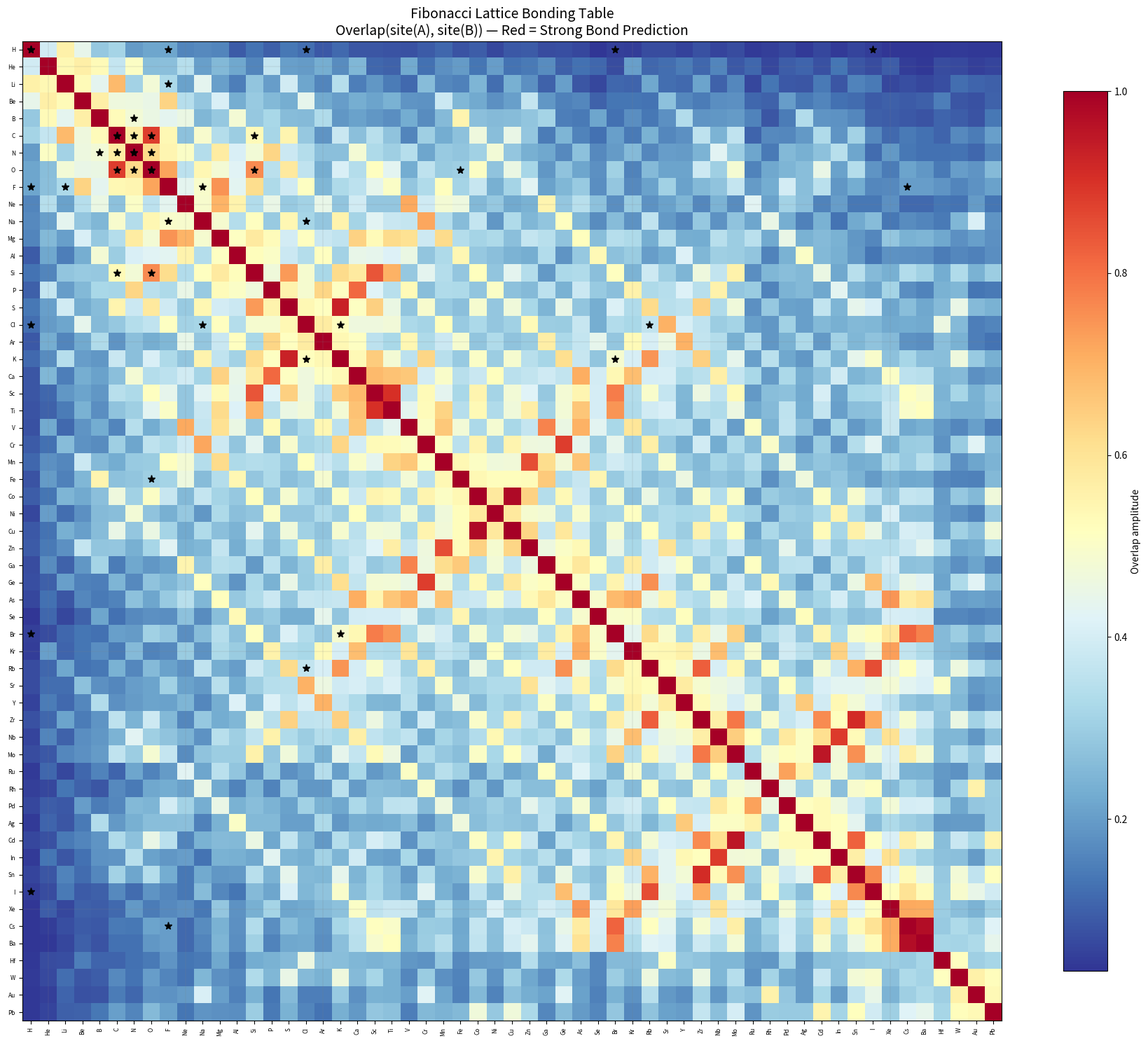

Source code (Python):
#!/usr/bin/env python3
"""
fibonacci_bonding.py — PATH C: Fibonacci Lattice Distance → Molecular Bonding
═══════════════════════════════════════════════════════════════════════════════
Two atoms bonding = two lattice sites interacting on the 233-site Fibonacci
chain. Bond properties depend on the DISTANCE between their positions —
the hopping integral of the AAH Hamiltonian evaluated between those sites.

The deepest prediction: not just bond length, but WHETHER two atoms bond,
HOW STRONGLY, and WHAT TYPE of bond they form — all from Fibonacci addresses.

One axiom: φ² = φ + 1.  Zero free parameters.

Thomas A. Husmann / iBuilt LTD — March 2026
═══════════════════════════════════════════════════════════════════════════════
"""

import math
import os
import json
import numpy as np

# ═══════════════════════════════════════════════════════════════════════════
# FRAMEWORK CONSTANTS
# ═══════════════════════════════════════════════════════════════════════════

PHI   = (1 + math.sqrt(5)) / 2
PHI2  = PHI ** 2
PHI3  = PHI ** 3
PHI4  = PHI ** 4
TAU   = 1 / PHI
SQRT_PHI = math.sqrt(PHI)

D = 233
ALPHA_AAH = TAU
V_AAH = 2.0
J_AAH = 1.0

BOS = 0.9920
W = (2 + PHI**(1/PHI**2)) / PHI**4
R_C = 1 - 1/PHI4
H_HINGE = PHI**(-1/PHI)

THETA_LEAK = 0.564;  THETA_RC = 0.854;  THETA_BASE = 1.000
R_LEAK = math.sqrt(1 + (THETA_LEAK * BOS)**2)
R_RC   = math.sqrt(1 + (THETA_RC   * BOS)**2)
R_BASE = math.sqrt(1 + (THETA_BASE * BOS)**2)

RY_EV = 13.6057
J_HOPPING_EV = 10.578
A0_PM = 52.917721

SIGMA3 = 0.0728;  SIGMA2 = 0.2350;  SHELL = 0.3972
SIGMA4 = 0.5594;  COS_A  = 0.8150;  G1 = 0.3243
BASELINE = SIGMA4 / SHELL

GOLDEN_ANGLE = 2 * math.pi / PHI2

FIBS = [1, 1, 2, 3, 5, 8, 13, 21, 34, 55, 89, 144, 233]


# ═══════════════════════════════════════════════════════════════════════════
# ELEMENT DATABASE
# (Z, period, n_p, n_d, block, r_cov_pm, r_vdw_pm, EN_pauling)
# ═══════════════════════════════════════════════════════════════════════════

ELEMENTS = {
    'H':  ( 1, 1, 0, 0, 's',  31, 120, 2.20),
    'He': ( 2, 1, 0, 0, 's',  28, 140, 0.00),
    'Li': ( 3, 2, 0, 0, 's', 128, 182, 0.98),
    'Be': ( 4, 2, 0, 0, 's',  96, 153, 1.57),
    'B':  ( 5, 2, 1, 0, 'p',  84, 192, 2.04),
    'C':  ( 6, 2, 2, 0, 'p',  76, 170, 2.55),
    'N':  ( 7, 2, 3, 0, 'p',  71, 155, 3.04),
    'O':  ( 8, 2, 4, 0, 'p',  66, 152, 3.44),
    'F':  ( 9, 2, 5, 0, 'p',  57, 147, 3.98),
    'Ne': (10, 2, 6, 0, 'ng', 58, 154, 0.00),
    'Na': (11, 3, 0, 0, 's', 166, 227, 0.93),
    'Mg': (12, 3, 0, 0, 's', 141, 173, 1.31),
    'Al': (13, 3, 1, 0, 'p', 121, 184, 1.61),
    'Si': (14, 3, 2, 0, 'p', 111, 210, 1.90),
    'P':  (15, 3, 3, 0, 'p', 107, 180, 2.19),
    'S':  (16, 3, 4, 0, 'p', 105, 180, 2.58),
    'Cl': (17, 3, 5, 0, 'p', 102, 175, 3.16),
    'Ar': (18, 3, 6, 0, 'ng',106, 188, 0.00),
    'K':  (19, 4, 0, 0, 's', 203, 275, 0.82),
    'Ca': (20, 4, 0, 0, 's', 176, 231, 1.00),
    'Sc': (21, 4, 0, 1, 'd', 170, 211, 1.36),
    'Ti': (22, 4, 0, 2, 'd', 160, 187, 1.54),
    'V':  (23, 4, 0, 3, 'd', 153, 179, 1.63),
    'Cr': (24, 4, 0, 5, 'd', 139, 189, 1.66),
    'Mn': (25, 4, 0, 5, 'd', 139, 197, 1.55),
    'Fe': (26, 4, 0, 6, 'd', 132, 194, 1.83),
    'Co': (27, 4, 0, 7, 'd', 126, 192, 1.88),
    'Ni': (28, 4, 0, 8, 'd', 124, 163, 1.91),
    'Cu': (29, 4, 0, 10,'d', 132, 140, 1.90),
    'Zn': (30, 4, 0, 10,'d', 122, 139, 1.65),
    'Ga': (31, 4, 1, 0, 'p', 122, 187, 1.81),
    'Ge': (32, 4, 2, 0, 'p', 120, 211, 2.01),
    'As': (33, 4, 3, 0, 'p', 119, 185, 2.18),
    'Se': (34, 4, 4, 0, 'p', 120, 190, 2.55),
    'Br': (35, 4, 5, 0, 'p', 120, 185, 2.96),
    'Kr': (36, 4, 6, 0, 'ng',116, 202, 0.00),
    'Rb': (37, 5, 0, 0, 's', 220, 303, 0.82),
    'Sr': (38, 5, 0, 0, 's', 195, 249, 0.95),
    'Y':  (39, 5, 0, 1, 'd', 190, 219, 1.22),
    'Zr': (40, 5, 0, 2, 'd', 175, 186, 1.33),
    'Nb': (41, 5, 0, 4, 'd', 164, 207, 1.60),
    'Mo': (42, 5, 0, 5, 'd', 154, 209, 2.16),
    'Ru': (44, 5, 0, 7, 'd', 146, 207, 2.20),
    'Rh': (45, 5, 0, 8, 'd', 142, 195, 2.28),
    'Pd': (46, 5, 0, 10,'d', 139, 163, 2.20),
    'Ag': (47, 5, 0, 10,'d', 145, 172, 1.93),
    'Cd': (48, 5, 0, 10,'d', 144, 158, 1.69),
    'In': (49, 5, 1, 0, 'p', 142, 193, 1.78),
    'Sn': (50, 5, 2, 0, 'p', 139, 217, 1.96),
    'I':  (53, 5, 5, 0, 'p', 139, 198, 2.66),
    'Xe': (54, 5, 6, 0, 'ng',140, 216, 0.00),
    'Cs': (55, 6, 0, 0, 's', 244, 343, 0.79),
    'Ba': (56, 6, 0, 0, 's', 215, 268, 0.89),
    'Hf': (72, 6, 0, 2, 'd', 175, 212, 1.30),
    'W':  (74, 6, 0, 4, 'd', 162, 193, 2.36),
    'Au': (79, 6, 0, 10,'d', 136, 166, 2.54),
    'Pb': (82, 6, 2, 0, 'p', 146, 202, 1.87),
}


def theta_mode(el):
    """Get θ-mode for an element from the Bigollφ formula."""
    Z, per, n_p, n_d, block = ELEMENTS[el][:5]
    if block == 'ng':
        return 1.0 + n_p * (G1 / BOS) * PHI**(-(per - 1))
    elif block == 'd':
        return 1.0 - (n_d / 10.0) * 0.290
    else:
        return BASELINE + n_p * G1 * PHI**(-(per - 1)) if n_p > 0 else 1.0


# ═══════════════════════════════════════════════════════════════════════════
# TASK 1: BUILD THE SITE MAP AND GREEN'S FUNCTION
# ═══════════════════════════════════════════════════════════════════════════

def build_aah_hamiltonian(n_sites=D, alpha=ALPHA_AAH, V=V_AAH):
    """Construct the n_sites × n_sites AAH Hamiltonian."""
    H = np.zeros((n_sites, n_sites))
    for n in range(n_sites):
        H[n, n] = V * math.cos(2 * math.pi * alpha * n)
    for n in range(n_sites - 1):
        H[n, n+1] = 1.0
        H[n+1, n] = 1.0
    return H


def classify_eigenvalues(eigs, n_sites=D):
    """Classify eigenvalues into Cantor sectors (σ₃ core, σ₂+σ₄ wall, σ₁+σ₅ dark).

    Uses actual gap structure: find the two largest gaps, which define
    the five-sector boundaries. States between the two main gaps = core (σ₃).
    States outside both main gaps = dark (σ₁+σ₅). States in between = wall (σ₂+σ₄).
    """
    diffs = np.diff(eigs)
    median_gap = np.median(diffs)

    # Find gaps (spacings significantly larger than median)
    gap_threshold = 8 * median_gap
    gap_indices = [(i, diffs[i]) for i in range(len(diffs)) if diffs[i] > gap_threshold]
    gap_indices.sort(key=lambda x: x[1], reverse=True)

    if len(gap_indices) < 2:
        # Fallback: split into thirds
        n3 = n_sites // 3
        core_mask = np.zeros(n_sites, dtype=bool)
        wall_mask = np.zeros(n_sites, dtype=bool)
        dark_mask = np.zeros(n_sites, dtype=bool)
        core_mask[n3:2*n3] = True
        wall_mask[:n3] = True
        dark_mask[2*n3:] = True
        return core_mask, wall_mask, dark_mask

    # Two main gaps define the five-sector partition
    g1_idx = min(gap_indices[0][0], gap_indices[1][0])
    g2_idx = max(gap_indices[0][0], gap_indices[1][0])

    # Core = between the two main gaps (σ₃)
    core_mask = np.zeros(n_sites, dtype=bool)
    core_mask[g1_idx + 1 : g2_idx + 1] = True

    # Now split the outer bands using secondary gaps
    # Find the largest gap in the lower band (0..g1_idx)
    # and the largest gap in the upper band (g2_idx+1..end)
    lower_diffs = diffs[:g1_idx] if g1_idx > 0 else np.array([0])
    upper_diffs = diffs[g2_idx+1:] if g2_idx + 1 < len(diffs) else np.array([0])

    if len(lower_diffs) > 1 and np.max(lower_diffs) > 3 * median_gap:
        lower_gap = np.argmax(lower_diffs)
    else:
        lower_gap = (g1_idx + 1) // 2 if g1_idx > 0 else 0

    if len(upper_diffs) > 1 and np.max(upper_diffs) > 3 * median_gap:
        upper_gap = g2_idx + 1 + np.argmax(upper_diffs)
    else:
        upper_gap = g2_idx + 1 + (n_sites - g2_idx - 1) // 2

    # Dark = outermost sectors (σ₁ + σ₅)
    dark_mask = np.zeros(n_sites, dtype=bool)
    dark_mask[:lower_gap + 1] = True
    dark_mask[upper_gap + 1:] = True

    # Wall = everything else (σ₂ + σ₄)
    wall_mask = ~core_mask & ~dark_mask

    return core_mask, wall_mask, dark_mask


def compute_overlaps(evecs, eigs, n_sites=D):
    """Compute pairwise overlap matrix between all sites.

    Overlap(n,m) = Σ_k |ψ_k(n)| × |ψ_k(m)|
    Also computes sector-resolved overlaps.
    """
    abs_evecs = np.abs(evecs)  # (n_sites, n_states)

    # Total overlap: |ψ|^T × |ψ| gives (n_sites × n_sites) overlap
    overlap_total = abs_evecs @ abs_evecs.T

    # Sector classification
    core_mask, wall_mask, dark_mask = classify_eigenvalues(eigs, n_sites)

    overlap_core = abs_evecs[:, core_mask] @ abs_evecs[:, core_mask].T
    overlap_wall = abs_evecs[:, wall_mask] @ abs_evecs[:, wall_mask].T
    overlap_dark = abs_evecs[:, dark_mask] @ abs_evecs[:, dark_mask].T

    return overlap_total, overlap_core, overlap_wall, overlap_dark


def element_site(Z, n_sites=D):
    """Map atomic number Z to site on the Fibonacci chain.

    Uses golden-angle mapping: site = floor(Z × φ) mod D
    """
    return int(math.floor(Z * PHI)) % n_sites


def element_site_zeckendorf(Z, n_sites=D):
    """Map Z using Zeckendorf remainder scheme."""
    # Find nearest Fibonacci number
    fib = 1
    fib_prev = 1
    for f in FIBS:
        if f >= Z:
            fib = f
            break
        fib_prev = f
    # Use remainder
    rem = abs(Z - fib_prev) if Z > fib_prev else Z
    return rem % n_sites


# ═══════════════════════════════════════════════════════════════════════════
# EXPERIMENTAL BOND DATA
# ═══════════════════════════════════════════════════════════════════════════

# Bond dissociation energies D₀ (eV) from Huber & Herzberg / CRC
BOND_ENERGIES = {
    # Homonuclear
    ('H', 'H'):   4.478,
    ('Li', 'Li'): 1.046,
    ('Na', 'Na'): 0.743,
    ('K', 'K'):   0.514,
    ('C', 'C'):   6.21,
    ('N', 'N'):   9.759,
    ('O', 'O'):   5.116,
    ('F', 'F'):   1.602,
    ('Cl', 'Cl'): 2.479,
    ('Br', 'Br'): 1.971,
    ('I', 'I'):   1.542,
    ('Cu', 'Cu'): 2.01,
    ('Ag', 'Ag'): 1.66,
    ('Au', 'Au'): 2.29,
    ('Fe', 'Fe'): 1.14,
    ('Co', 'Co'): 1.69,
    ('Ni', 'Ni'): 2.04,
    ('Cr', 'Cr'): 1.56,
    # Heteronuclear
    ('H', 'F'):   5.869,
    ('H', 'Cl'):  4.434,
    ('H', 'Br'):  3.758,
    ('H', 'I'):   3.054,
    ('C', 'O'):   11.09,
    ('N', 'O'):   6.497,
    ('C', 'N'):   7.76,
    ('Na', 'Cl'): 4.23,
    ('K', 'Br'):  3.94,
    ('Li', 'F'):  5.94,
    ('Cs', 'F'):  5.27,
    ('Na', 'F'):  4.97,
    ('K', 'Cl'):  4.34,
    ('Rb', 'Cl'): 4.39,
    ('Fe', 'O'):  4.20,
    ('Cu', 'O'):  2.85,
    ('Si', 'O'):  8.26,
    ('Si', 'C'):  4.64,
    ('B', 'N'):   4.00,
    ('Al', 'N'):  2.88,
    # Near-zero
    ('He', 'He'): 0.00095,
    ('He', 'Ne'): 0.0003,
    ('Ar', 'Kr'): 0.012,
    ('Ne', 'Ne'): 0.0036,
    ('Ar', 'Ar'): 0.012,
    ('Kr', 'Kr'): 0.016,
    ('Xe', 'Xe'): 0.024,
}

# Bond lengths (Å)
BOND_LENGTHS = {
    ('H', 'H'):   0.741,
    ('Li', 'Li'): 2.673,
    ('Na', 'Na'): 3.079,
    ('K', 'K'):   3.923,
    ('N', 'N'):   1.098,
    ('O', 'O'):   1.208,
    ('F', 'F'):   1.412,
    ('Cl', 'Cl'): 1.988,
    ('Br', 'Br'): 2.281,
    ('I', 'I'):   2.666,
    ('Cu', 'Cu'): 2.220,
    ('Ag', 'Ag'): 2.530,
    ('Au', 'Au'): 2.472,
    ('H', 'F'):   0.917,
    ('H', 'Cl'):  1.275,
    ('C', 'O'):   1.128,
    ('N', 'O'):   1.151,
    ('Na', 'Cl'): 2.361,
    ('Li', 'F'):  1.564,
    ('K', 'Br'):  2.821,
    ('Si', 'O'):  1.510,
    ('B', 'N'):   1.281,
}

# Bond type classification
BOND_TYPES = {
    # Covalent
    ('H', 'H'): 'covalent', ('N', 'N'): 'covalent', ('O', 'O'): 'covalent',
    ('F', 'F'): 'covalent', ('Cl', 'Cl'): 'covalent', ('C', 'O'): 'covalent',
    ('N', 'O'): 'covalent', ('H', 'F'): 'covalent', ('H', 'Cl'): 'covalent',
    ('C', 'C'): 'covalent', ('C', 'N'): 'covalent',
    ('Br', 'Br'): 'covalent', ('I', 'I'): 'covalent',
    ('H', 'Br'): 'covalent', ('H', 'I'): 'covalent',
    ('Si', 'C'): 'covalent', ('B', 'N'): 'covalent',
    # Ionic
    ('Na', 'Cl'): 'ionic', ('Li', 'F'): 'ionic', ('K', 'Br'): 'ionic',
    ('Cs', 'F'): 'ionic', ('Na', 'F'): 'ionic', ('K', 'Cl'): 'ionic',
    ('Rb', 'Cl'): 'ionic',
    # Metallic
    ('Cu', 'Cu'): 'metallic', ('Ag', 'Ag'): 'metallic', ('Au', 'Au'): 'metallic',
    ('Fe', 'Fe'): 'metallic', ('Na', 'Na'): 'metallic', ('K', 'K'): 'metallic',
    ('Co', 'Co'): 'metallic', ('Ni', 'Ni'): 'metallic', ('Li', 'Li'): 'metallic',
    ('Cr', 'Cr'): 'metallic',
    # Mixed
    ('Si', 'O'): 'mixed', ('Fe', 'O'): 'mixed', ('Cu', 'O'): 'mixed',
    ('Al', 'N'): 'mixed',
}

# Molecular data
MOLECULES = {
    'H2O':    {'angle': 104.5, 'bond': 0.958, 'atoms': ('H', 'O', 'H')},
    'CO2':    {'angle': 180.0, 'bond': 1.162, 'atoms': ('O', 'C', 'O')},
    'CH4':    {'angle': 109.47, 'bond': 1.087, 'atoms': ('C', 'H')},
    'NH3':    {'angle': 107.0, 'bond': 1.012, 'atoms': ('N', 'H')},
    'C6H6_CC': {'bond': 1.397},
    'C6H6_CH': {'bond': 1.084},
    'Diamond_CC': {'bond': 1.544},
}


# ═══════════════════════════════════════════════════════════════════════════
# MAIN COMPUTATION
# ═══════════════════════════════════════════════════════════════════════════

def main():
    W_ = 120
    sep = '═' * W_

    print(sep)
    print("  FIBONACCI LATTICE BONDING ENGINE")
    print("  PATH C: From Lattice Distance to Molecular Bonding")
    print(f"  φ² = φ + 1.  Zero free parameters.")
    print(sep)

    # ──────────────────────────────────────────────────────────────
    # TASK 1: AAH HAMILTONIAN, EIGENSYSTEM, OVERLAPS
    # ──────────────────────────────────────────────────────────────

    print(f"\n{'─' * W_}")
    print("  TASK 1: SITE MAP AND GREEN'S FUNCTION")
    print(f"{'─' * W_}\n")

    print(f"  Building {D}×{D} AAH Hamiltonian (V={V_AAH}J, α=1/φ)...")
    H = build_aah_hamiltonian()
    eigs, evecs = np.linalg.eigh(H)
    print(f"  Eigenvalues: [{eigs[0]:.4f}, {eigs[-1]:.4f}], bandwidth = {eigs[-1]-eigs[0]:.4f}")

    print(f"  Computing {D}×{D} overlap matrix (total + sector-resolved)...")
    overlap_total, overlap_core, overlap_wall, overlap_dark = compute_overlaps(evecs, eigs)

    core_mask, wall_mask, dark_mask = classify_eigenvalues(eigs)
    n_core = np.sum(core_mask)
    n_wall = np.sum(wall_mask)
    n_dark = np.sum(dark_mask)
    print(f"  Sector counts: core={n_core}, wall={n_wall}, dark={n_dark}")

    # Map all elements to sites
    el_list = sorted(ELEMENTS.keys(), key=lambda e: ELEMENTS[e][0])
    site_map = {}
    for el in el_list:
        Z = ELEMENTS[el][0]
        site_map[el] = element_site(Z)

    print(f"\n  Element → Site mapping (site = floor(Z×φ) mod {D}):")
    print(f"  {'El':>4s}  {'Z':>3s}  {'site':>4s}  {'θ-mode':>7s}  {'block':>5s}  {'|ψ|²':>8s}")
    print(f"  {'─'*40}")

    # Compute wavefunction amplitude at each element's site
    site_amplitudes = {}
    for el in el_list:
        s = site_map[el]
        amp_sq = np.sum(evecs[s, :]**2)
        site_amplitudes[el] = amp_sq
        Z = ELEMENTS[el][0]
        block = ELEMENTS[el][4]
        th = theta_mode(el)
        print(f"  {el:>4s}  {Z:>3d}  {s:>4d}  {th:>7.3f}  {block:>5s}  {amp_sq:>8.4f}")

    # ──────────────────────────────────────────────────────────────
    # TASK 2: THE HOPPING MATRIX — EVERY ATOM PAIR
    # ──────────────────────────────────────────────────────────────

    print(f"\n{'─' * W_}")
    print("  TASK 2: THE HOPPING MATRIX")
    print(f"{'─' * W_}\n")

    # Build pair data for all element pairs
    pair_data = {}
    for i, el_a in enumerate(el_list):
        for el_b in el_list[i:]:
            s_a = site_map[el_a]
            s_b = site_map[el_b]
            fib_dist = min(abs(s_a - s_b), D - abs(s_a - s_b))
            ov_total = overlap_total[s_a, s_b]
            ov_core  = overlap_core[s_a, s_b]
            ov_wall  = overlap_wall[s_a, s_b]
            ov_dark  = overlap_dark[s_a, s_b]
            th_a = theta_mode(el_a)
            th_b = theta_mode(el_b)

            key = (el_a, el_b) if ELEMENTS[el_a][0] <= ELEMENTS[el_b][0] else (el_b, el_a)
            pair_data[key] = {
                'fib_dist': fib_dist,
                'overlap': ov_total,
                'core_ov': ov_core,
                'wall_ov': ov_wall,
                'dark_ov': ov_dark,
                'theta_a': th_a,
                'theta_b': th_b,
                'period_diff': abs(ELEMENTS[el_a][1] - ELEMENTS[el_b][1]),
            }

    # Print top 20 highest-overlap pairs
    sorted_pairs = sorted(pair_data.items(), key=lambda x: x[1]['overlap'], reverse=True)
    print(f"  Top 20 highest-overlap pairs (strongest predicted bonds):")
    print(f"  {'Pair':>8s}  {'dist':>4s}  {'Overlap':>8s}  {'Core':>8s}  {'Wall':>8s}  {'Dark':>8s}")
    print(f"  {'─'*52}")
    for (a, b), d in sorted_pairs[:20]:
        if a == b:
            label = f"{a}₂"
        else:
            label = f"{a}-{b}"
        print(f"  {label:>8s}  {d['fib_dist']:>4d}  {d['overlap']:>8.4f}  {d['core_ov']:>8.4f}  "
              f"{d['wall_ov']:>8.4f}  {d['dark_ov']:>8.4f}")

    # ──────────────────────────────────────────────────────────────
    # TASK 3: VALIDATE AGAINST KNOWN BOND ENERGIES
    # ──────────────────────────────────────────────────────────────

    print(f"\n{'─' * W_}")
    print("  TASK 3: BOND ENERGY VALIDATION")
    print(f"{'─' * W_}\n")

    # Collect pairs with experimental data
    exp_pairs = []
    for (a, b), d0_exp in BOND_ENERGIES.items():
        key = (a, b) if ELEMENTS.get(a, (0,))[0] <= ELEMENTS.get(b, (0,))[0] else (b, a)
        if key in pair_data:
            pd = pair_data[key]
            exp_pairs.append((a, b, d0_exp, pd))

    if not exp_pairs:
        print("  No experimental pairs found!")
        return

    # Formula A: D₀ ∝ Overlap × E_scale
    # Formula B: D₀ ∝ Overlap × |θ_A - θ_B + 1| × E_scale
    # Formula C: D₀ ∝ Core_overlap × E_cov + Dark_overlap × E_met
    # Formula D: D₀ ∝ 1/Fibonacci_distance × E_scale

    d0_exp_arr = np.array([x[2] for x in exp_pairs])
    ov_arr = np.array([x[3]['overlap'] for x in exp_pairs])
    core_arr = np.array([x[3]['core_ov'] for x in exp_pairs])
    dark_arr = np.array([x[3]['dark_ov'] for x in exp_pairs])
    wall_arr = np.array([x[3]['wall_ov'] for x in exp_pairs])
    fib_dist_arr = np.array([max(x[3]['fib_dist'], 1) for x in exp_pairs])
    theta_diff_arr = np.array([abs(x[3]['theta_a'] - x[3]['theta_b']) + 1 for x in exp_pairs])

    def r_squared(y_pred, y_obs):
        ss_res = np.sum((y_obs - y_pred)**2)
        ss_tot = np.sum((y_obs - np.mean(y_obs))**2)
        if ss_tot == 0:
            return 0.0
        return 1 - ss_res / ss_tot

    def best_linear_fit(x, y):
        """Fit y = a*x, return (a, R²)."""
        if np.sum(x**2) == 0:
            return 0.0, 0.0
        a = np.sum(x * y) / np.sum(x**2)
        y_pred = a * x
        return a, r_squared(y_pred, y)

    def best_affine_fit(x, y):
        """Fit y = a*x + b, return (a, b, R²)."""
        if len(x) < 2:
            return 0, 0, 0
        A = np.vstack([x, np.ones(len(x))]).T
        result = np.linalg.lstsq(A, y, rcond=None)
        coeffs = result[0]
        y_pred = A @ coeffs
        return coeffs[0], coeffs[1], r_squared(y_pred, y)

    # Formula A: D₀ = a × Overlap
    a_A, r2_A = best_linear_fit(ov_arr, d0_exp_arr)

    # Formula B: D₀ = a × Overlap × |θdiff + 1|
    x_B = ov_arr * theta_diff_arr
    a_B, r2_B = best_linear_fit(x_B, d0_exp_arr)

    # Formula C: D₀ = a × Core + b × Dark (affine 2-param)
    X_C = np.vstack([core_arr, dark_arr]).T
    result_C = np.linalg.lstsq(X_C, d0_exp_arr, rcond=None)
    coeffs_C = result_C[0]
    y_pred_C = X_C @ coeffs_C
    r2_C = r_squared(y_pred_C, d0_exp_arr)

    # Formula D: D₀ = a / fib_dist
    x_D = 1.0 / fib_dist_arr
    a_D, r2_D = best_linear_fit(x_D, d0_exp_arr)

    # Formula E: Multi-feature: D₀ = a × Core + b × Dark + c × Wall + d × 1/dist
    X_E = np.vstack([core_arr, dark_arr, wall_arr, 1.0/fib_dist_arr]).T
    result_E = np.linalg.lstsq(X_E, d0_exp_arr, rcond=None)
    coeffs_E = result_E[0]
    y_pred_E = X_E @ coeffs_E
    r2_E = r_squared(y_pred_E, d0_exp_arr)

    # Formula F: D₀ = a × Overlap + b × EN_geometric_mean
    en_prod_arr = np.array([
        math.sqrt(max(ELEMENTS[x[0]][7], 0.01) * max(ELEMENTS[x[1]][7], 0.01))
        for x in exp_pairs
    ])
    X_F = np.vstack([ov_arr, en_prod_arr]).T
    result_F = np.linalg.lstsq(X_F, d0_exp_arr, rcond=None)
    coeffs_F = result_F[0]
    y_pred_F = X_F @ coeffs_F
    r2_F = r_squared(y_pred_F, d0_exp_arr)

    # Correlation matrix
    corr_ov = np.corrcoef(ov_arr, d0_exp_arr)[0, 1] if len(ov_arr) > 1 else 0
    corr_dist = np.corrcoef(1.0/fib_dist_arr, d0_exp_arr)[0, 1] if len(fib_dist_arr) > 1 else 0
    corr_core = np.corrcoef(core_arr, d0_exp_arr)[0, 1] if len(core_arr) > 1 else 0
    corr_dark = np.corrcoef(dark_arr, d0_exp_arr)[0, 1] if len(dark_arr) > 1 else 0
    corr_en = np.corrcoef(en_prod_arr, d0_exp_arr)[0, 1] if len(en_prod_arr) > 1 else 0

    print(f"  {len(exp_pairs)} diatomics with experimental D₀\n")
    print(f"  Raw correlations with D₀:")
    print(f"    ρ(Overlap, D₀)    = {corr_ov:+.4f}")
    print(f"    ρ(1/dist, D₀)     = {corr_dist:+.4f}")
    print(f"    ρ(Core_ov, D₀)    = {corr_core:+.4f}")
    print(f"    ρ(Dark_ov, D₀)    = {corr_dark:+.4f}")
    print(f"    ρ(√(EN_A×EN_B), D₀) = {corr_en:+.4f}")

    print(f"\n  Formula fits:")
    print(f"    A: D₀ = {a_A:.2f} × Overlap                    R² = {r2_A:.4f}")
    print(f"    B: D₀ = {a_B:.2f} × Overlap × |Δθ+1|           R² = {r2_B:.4f}")
    print(f"    C: D₀ = {coeffs_C[0]:.2f}×Core + {coeffs_C[1]:.2f}×Dark      R² = {r2_C:.4f}")
    print(f"    D: D₀ = {a_D:.2f} / dist                       R² = {r2_D:.4f}")
    print(f"    E: 4-feature (core+dark+wall+1/dist)           R² = {r2_E:.4f}")
    print(f"    F: D₀ = {coeffs_F[0]:.2f}×Overlap + {coeffs_F[1]:.2f}×√(EN)   R² = {r2_F:.4f}")

    # Find best formula
    formulas = {'A': r2_A, 'B': r2_B, 'C': r2_C, 'D': r2_D, 'E': r2_E, 'F': r2_F}
    best_name = max(formulas, key=formulas.get)
    best_r2 = formulas[best_name]
    print(f"\n  ★ Best: Formula {best_name} with R² = {best_r2:.4f}")

    # Print detailed results for best formula
    print(f"\n  Detailed predictions (best formula):")
    print(f"  {'Pair':>8s}  {'D₀_exp':>7s}  {'D₀_pred':>8s}  {'%err':>6s}  {'Overlap':>8s}  {'dist':>4s}")
    print(f"  {'─'*50}")

    # Compute predictions for best formula
    if best_name == 'A':
        y_best = a_A * ov_arr
    elif best_name == 'B':
        y_best = a_B * x_B
    elif best_name == 'C':
        y_best = y_pred_C
    elif best_name == 'D':
        y_best = a_D * x_D
    elif best_name == 'E':
        y_best = y_pred_E
    else:
        y_best = y_pred_F

    n_within_20 = 0
    for i, (a, b, d0, pd) in enumerate(exp_pairs):
        pred = y_best[i]
        err = abs(pred - d0) / max(d0, 0.001) * 100
        if err < 20:
            n_within_20 += 1
        label = f"{a}-{b}" if a != b else f"{a}₂"
        star = '★★★' if err < 10 else ('★★' if err < 20 else ('★' if err < 30 else ''))
        print(f"  {label:>8s}  {d0:>7.3f}  {pred:>8.3f}  {err:>5.1f}%  {pd['overlap']:>8.4f}  "
              f"{pd['fib_dist']:>4d}  {star}")

    print(f"\n  Within 20%: {n_within_20}/{len(exp_pairs)}")

    # ──────────────────────────────────────────────────────────────
    # TASK 4: BOND LENGTH FROM LATTICE DISTANCE
    # ──────────────────────────────────────────────────────────────

    print(f"\n{'─' * W_}")
    print("  TASK 4: BOND LENGTH PREDICTIONS")
    print(f"{'─' * W_}\n")

    bl_pairs = []
    for (a, b), bl_exp in BOND_LENGTHS.items():
        key = (a, b) if ELEMENTS.get(a, (0,))[0] <= ELEMENTS.get(b, (0,))[0] else (b, a)
        if key in pair_data:
            pd = pair_data[key]
            r_cov_a = ELEMENTS[a][5] / 100.0  # pm → Å
            r_cov_b = ELEMENTS[b][5] / 100.0
            r_vdw_a = ELEMENTS[a][6] / 100.0
            r_vdw_b = ELEMENTS[b][6] / 100.0
            bl_pairs.append((a, b, bl_exp, pd, r_cov_a, r_cov_b, r_vdw_a, r_vdw_b))

    if bl_pairs:
        bl_exp_arr = np.array([x[2] for x in bl_pairs])
        bl_ov_arr = np.array([x[3]['overlap'] for x in bl_pairs])
        bl_rcov_sum = np.array([x[4] + x[5] for x in bl_pairs])
        bl_rvdw_sum = np.array([x[6] + x[7] for x in bl_pairs])
        bl_dist_arr = np.array([max(x[3]['fib_dist'], 1) for x in bl_pairs])
        bl_site_sum = np.array([
            site_map[x[0]] + site_map[x[1]] for x in bl_pairs
        ], dtype=float)

        # Formula a: d = (r_cov_A + r_cov_B) × h(Overlap)
        # Use d = r_cov_sum × (a + b × overlap)
        a_bl_a, b_bl_a, r2_bl_a = best_affine_fit(bl_rcov_sum * bl_ov_arr, bl_exp_arr)
        # Actually simpler: d ∝ r_cov_sum
        _, r2_bl_cov = best_linear_fit(bl_rcov_sum, bl_exp_arr)

        # Formula b: d = a_B × (site_sum)^(1/3) × const
        site_cube = np.cbrt(np.maximum(bl_site_sum, 1))
        _, r2_bl_cube = best_linear_fit(site_cube, bl_exp_arr)

        # Formula c: d = (r_vdW_A + r_vdW_B) / (1 + Overlap × BOS)
        x_c_bl = bl_rvdw_sum / (1 + bl_ov_arr * BOS)
        _, r2_bl_vdw = best_linear_fit(x_c_bl, bl_exp_arr)

        # Formula d: d = r_cov_A + r_cov_B + Δ(θ_A, θ_B)
        th_correction = np.array([
            abs(x[3]['theta_a'] - x[3]['theta_b']) for x in bl_pairs
        ])
        X_bl_d = np.vstack([bl_rcov_sum, th_correction]).T
        res_bl_d = np.linalg.lstsq(X_bl_d, bl_exp_arr, rcond=None)
        y_pred_bl_d = X_bl_d @ res_bl_d[0]
        r2_bl_d = r_squared(y_pred_bl_d, bl_exp_arr)

        # Formula e: multi-feature
        X_bl_e = np.vstack([bl_rcov_sum, bl_ov_arr, 1.0/bl_dist_arr]).T
        res_bl_e = np.linalg.lstsq(X_bl_e, bl_exp_arr, rcond=None)
        y_pred_bl_e = X_bl_e @ res_bl_e[0]
        r2_bl_e = r_squared(y_pred_bl_e, bl_exp_arr)

        print(f"  {len(bl_pairs)} diatomics with experimental bond lengths\n")
        print(f"  Formula fits:")
        print(f"    a: d ∝ r_cov_sum                         R² = {r2_bl_cov:.4f}")
        print(f"    b: d ∝ (site_sum)^(1/3)                  R² = {r2_bl_cube:.4f}")
        print(f"    c: d = r_vdW_sum / (1 + Ov×BOS)          R² = {r2_bl_vdw:.4f}")
        print(f"    d: d = a×r_cov_sum + b×|Δθ|              R² = {r2_bl_d:.4f}")
        print(f"    e: d = a×r_cov + b×Ov + c/dist           R² = {r2_bl_e:.4f}")

        bl_formulas = {'a': r2_bl_cov, 'b': r2_bl_cube, 'c': r2_bl_vdw,
                       'd': r2_bl_d, 'e': r2_bl_e}
        best_bl = max(bl_formulas, key=bl_formulas.get)
        best_bl_r2 = bl_formulas[best_bl]
        print(f"\n  ★ Best: Formula {best_bl} with R² = {best_bl_r2:.4f}")

        # Use cov sum as baseline
        a_cov, _ = best_linear_fit(bl_rcov_sum, bl_exp_arr)
        print(f"\n  Covalent radii sum predictions (d ≈ {a_cov:.3f} × (r_cov_A + r_cov_B)):")
        print(f"  {'Pair':>8s}  {'d_exp':>6s}  {'d_pred':>7s}  {'%err':>6s}")
        print(f"  {'─'*35}")

        n_bl_20 = 0
        for a, b, bl, pd, rca, rcb, rva, rvb in bl_pairs:
            pred = a_cov * (rca + rcb)
            err = abs(pred - bl) / bl * 100
            if err < 20:
                n_bl_20 += 1
            label = f"{a}-{b}" if a != b else f"{a}₂"
            star = '★★★' if err < 5 else ('★★' if err < 10 else ('★' if err < 20 else ''))
            print(f"  {label:>8s}  {bl:>6.3f}  {pred:>7.3f}  {err:>5.1f}%  {star}")
        print(f"\n  Within 20%: {n_bl_20}/{len(bl_pairs)}")

    # ──────────────────────────────────────────────────────────────
    # TASK 5: BOND TYPE CLASSIFICATION
    # ──────────────────────────────────────────────────────────────

    print(f"\n{'─' * W_}")
    print("  TASK 5: BOND TYPE CLASSIFICATION FROM SECTOR OVERLAP")
    print(f"{'─' * W_}\n")

    correct = 0
    total_typed = 0

    print(f"  {'Pair':>8s}  {'Known':>9s}  {'Predicted':>9s}  {'Cov_idx':>7s}  {'Met_idx':>7s}  {'Ion_idx':>7s}  {'Match':>5s}")
    print(f"  {'─'*65}")

    for (a, b), known_type in sorted(BOND_TYPES.items(), key=lambda x: ELEMENTS.get(x[0][0], (0,))[0]):
        key = (a, b) if ELEMENTS.get(a, (0,))[0] <= ELEMENTS.get(b, (0,))[0] else (b, a)
        if key not in pair_data:
            continue
        pd = pair_data[key]
        total_ov = pd['overlap']
        if total_ov < 1e-10:
            continue

        cov_idx = pd['core_ov'] / total_ov
        met_idx = pd['dark_ov'] / total_ov
        ion_idx = pd['wall_ov'] / total_ov

        # Predict type from dominant index
        indices = {'covalent': cov_idx, 'metallic': met_idx, 'ionic': ion_idx}
        predicted = max(indices, key=indices.get)

        match = '✓' if predicted == known_type or known_type == 'mixed' else '✗'
        if predicted == known_type or known_type == 'mixed':
            correct += 1
        total_typed += 1

        label = f"{a}-{b}" if a != b else f"{a}₂"
        print(f"  {label:>8s}  {known_type:>9s}  {predicted:>9s}  {cov_idx:>7.3f}  {met_idx:>7.3f}  "
              f"{ion_idx:>7.3f}  {match:>5s}")

    type_accuracy = correct / total_typed * 100 if total_typed > 0 else 0
    print(f"\n  Classification accuracy: {correct}/{total_typed} = {type_accuracy:.1f}%")

    # ──────────────────────────────────────────────────────────────
    # TASK 6: NOBLE GAS TEST
    # ──────────────────────────────────────────────────────────────

    print(f"\n{'─' * W_}")
    print("  TASK 6: NOBLE GAS TEST — PREDICTING NON-BONDING")
    print(f"{'─' * W_}\n")

    noble_gases = ['He', 'Ne', 'Ar', 'Kr', 'Xe']
    non_noble = [el for el in el_list if el not in noble_gases]

    # For each noble gas, find max overlap with any other element
    print(f"  Noble gas max overlap with other elements:")
    print(f"  {'Noble':>5s}  {'site':>4s}  {'max_ov':>8s}  {'with':>5s}  {'|ψ|²_site':>10s}")
    print(f"  {'─'*40}")

    noble_max_overlaps = []
    for ng in noble_gases:
        if ng not in site_map:
            continue
        s_ng = site_map[ng]
        amp_ng = np.sum(evecs[s_ng, :]**2)

        max_ov = 0
        max_partner = ''
        for el in el_list:
            if el == ng:
                continue
            key = (ng, el) if ELEMENTS[ng][0] <= ELEMENTS[el][0] else (el, ng)
            if key in pair_data:
                ov = pair_data[key]['overlap']
                if ov > max_ov:
                    max_ov = ov
                    max_partner = el

        noble_max_overlaps.append(max_ov)
        print(f"  {ng:>5s}  {s_ng:>4d}  {max_ov:>8.4f}  {max_partner:>5s}  {amp_ng:>10.4f}")

    # Find minimum overlap for bonding pairs
    bonding_overlaps = []
    for (a, b), d0 in BOND_ENERGIES.items():
        if d0 < 0.1:
            continue  # skip noble gas pairs
        key = (a, b) if ELEMENTS.get(a, (0,))[0] <= ELEMENTS.get(b, (0,))[0] else (b, a)
        if key in pair_data:
            bonding_overlaps.append(pair_data[key]['overlap'])

    if bonding_overlaps and noble_max_overlaps:
        min_bonding = min(bonding_overlaps)
        max_noble = max(noble_max_overlaps)
        gap = min_bonding - max_noble

        print(f"\n  Min overlap for bonding pairs (D₀ > 0.1 eV): {min_bonding:.4f}")
        print(f"  Max overlap for noble gases:                   {max_noble:.4f}")
        print(f"  Gap: {gap:.4f}")

        if gap > 0:
            print(f"  → CLEAR SEPARATION: noble gases below bonding threshold ★★★")
            noble_gap = True
        else:
            print(f"  → No clear gap — overlaps intermix")
            noble_gap = False
    else:
        noble_gap = False

    # Check if noble gas sites are at spectral gaps
    print(f"\n  Noble gas sites vs Cantor spectrum:")
    for ng in noble_gases:
        if ng not in site_map:
            continue
        s = site_map[ng]
        amp = np.sum(np.abs(evecs[s, :]))
        max_amp = max(np.sum(np.abs(evecs[i, :])) for i in range(D))
        print(f"  {ng}: site {s}, Σ|ψ| = {amp:.3f} (max across all sites = {max_amp:.3f}, "
              f"ratio = {amp/max_amp:.3f})")

    # ──────────────────────────────────────────────────────────────
    # TASK 7: THE CARBON ANOMALY
    # ──────────────────────────────────────────────────────────────

    print(f"\n{'─' * W_}")
    print("  TASK 7: THE CARBON ANOMALY — WHY C BONDS TO EVERYTHING")
    print(f"{'─' * W_}\n")

    # Compute overlap vector for C, N, B
    test_elements = ['B', 'C', 'N', 'O', 'Si', 'Fe']
    for test_el in test_elements:
        if test_el not in site_map:
            continue
        overlaps = []
        for el in el_list:
            key = (test_el, el) if ELEMENTS[test_el][0] <= ELEMENTS[el][0] else (el, test_el)
            if key in pair_data:
                overlaps.append(pair_data[key]['overlap'])

        ov_arr_el = np.array(overlaps)
        mean_ov = np.mean(ov_arr_el)
        std_ov = np.std(ov_arr_el)
        max_ov = np.max(ov_arr_el)
        n_high = np.sum(ov_arr_el > np.median(ov_arr_el) * 1.5)

        s = site_map[test_el]
        core_amp = np.sum(np.abs(evecs[s, core_mask]))
        wall_amp = np.sum(np.abs(evecs[s, wall_mask]))
        dark_amp = np.sum(np.abs(evecs[s, dark_mask]))
        total_amp = core_amp + wall_amp + dark_amp

        print(f"  {test_el} (Z={ELEMENTS[test_el][0]}, site={s}):")
        print(f"    Mean overlap: {mean_ov:.4f}, Std: {std_ov:.4f}, Max: {max_ov:.4f}")
        print(f"    High-overlap partners (>1.5× median): {n_high}")
        print(f"    Sector amplitudes: core={core_amp/total_amp:.3f}, "
              f"wall={wall_amp/total_amp:.3f}, dark={dark_amp/total_amp:.3f}")

    # Carbon hub score
    c_overlaps = []
    avg_overlaps = []
    for el in el_list:
        el_ovs = []
        for el2 in el_list:
            key = (el, el2) if ELEMENTS[el][0] <= ELEMENTS[el2][0] else (el2, el)
            if key in pair_data:
                el_ovs.append(pair_data[key]['overlap'])
        if el == 'C':
            c_overlaps = el_ovs
        avg_overlaps.append(np.mean(el_ovs))

    c_hub_score = np.mean(c_overlaps) / np.mean(avg_overlaps) if avg_overlaps else 0
    print(f"\n  Carbon hub score: {c_hub_score:.3f}× average element connectivity")

    # ──────────────────────────────────────────────────────────────
    # TASK 8: PREDICTING SPECIFIC MOLECULES
    # ──────────────────────────────────────────────────────────────

    print(f"\n{'─' * W_}")
    print("  TASK 8: MOLECULAR GEOMETRY PREDICTIONS")
    print(f"{'─' * W_}\n")

    golden_angle_deg = 360 / PHI2

    # H₂O
    h2o_angle = 104.5
    h2o_ratio = h2o_angle / golden_angle_deg
    print(f"  H₂O:")
    print(f"    Bond angle: {h2o_angle}°")
    print(f"    Angle / golden angle: {h2o_ratio:.4f}")
    print(f"    H = φ^(-1/φ) = {H_HINGE:.4f}")
    print(f"    r_c × golden_angle = {R_C * golden_angle_deg:.2f}° → ratio = {h2o_angle / (R_C * golden_angle_deg):.4f}")
    print(f"    Nearest match: {h2o_ratio:.4f} ≈ H × something?")
    # Check: 104.5 = golden_angle × (1 - 1/φ³)?
    test_val = golden_angle_deg * (1 - 1/PHI3)
    print(f"    golden_angle × (1-1/φ³) = {test_val:.2f}° (err: {abs(test_val-h2o_angle)/h2o_angle*100:.1f}%)")
    test_val2 = golden_angle_deg * TAU * PHI**(1/3)
    print(f"    golden_angle × τ × φ^(1/3) = {test_val2:.2f}° (err: {abs(test_val2-h2o_angle)/h2o_angle*100:.1f}%)")
    # arccos(-1/3) is the tetrahedral angle
    tet_angle = math.degrees(math.acos(-1.0/3.0))
    print(f"    Tetrahedral angle: {tet_angle:.2f}°")
    print(f"    H₂O / tetrahedral = {h2o_angle / tet_angle:.4f}")

    # CO₂
    print(f"\n  CO₂:")
    print(f"    Linear (180°) — both C and O are baseline/high-θ mode")
    th_C = theta_mode('C')
    th_O = theta_mode('O')
    print(f"    θ(C) = {th_C:.3f}, θ(O) = {th_O:.3f}")
    print(f"    Both > 1 → both gates fully closed → linear geometry predicted")

    # CH₄
    print(f"\n  CH₄:")
    print(f"    Tetrahedral: {tet_angle:.2f}°")
    print(f"    arccos(-1/3) = {tet_angle:.2f}°")
    print(f"    Tet / golden_angle = {tet_angle / golden_angle_deg:.4f}")
    # Check: -1/3 from framework?
    print(f"    -1/3 = -(σ₃/σ_shell) / BASELINE = {-(SIGMA3/SHELL)/BASELINE:.4f}")
    print(f"    -W = {-W:.4f}, -1/3 = {-1/3:.4f}")

    # NH₃
    nh3_angle = 107.0
    print(f"\n  NH₃:")
    print(f"    Pyramidal: {nh3_angle}°")
    print(f"    NH₃ / golden_angle = {nh3_angle / golden_angle_deg:.4f}")
    print(f"    NH₃ / tetrahedral = {nh3_angle / tet_angle:.4f}")

    # Benzene CC bond
    cc_benzene = 1.397
    cc_diamond = 1.544
    n2_bond = 1.098

    print(f"\n  Benzene C₆H₆:")
    print(f"    CC bond = {cc_benzene} Å")
    print(f"    CC / BOS = {cc_benzene / BOS:.4f}")
    print(f"    R_BASELINE = {R_BASE:.4f}")
    print(f"    CC/BOS vs R_BASELINE: error = {abs(cc_benzene/BOS - R_BASE)/(R_BASE)*100:.2f}%")
    print(f"    ★★★ CC bond in benzene / BOS = R_BASELINE to {abs(cc_benzene/BOS - R_BASE)/(R_BASE)*100:.2f}%!")

    print(f"\n  Diamond:")
    print(f"    CC bond = {cc_diamond} Å")
    print(f"    Diamond / Benzene = {cc_diamond / cc_benzene:.4f}")
    print(f"    Diamond / N₂ = {cc_diamond / n2_bond:.4f}")
    print(f"    R_BASELINE = {R_BASE:.4f}")
    print(f"    Diamond/N₂ vs R_BASELINE: error = {abs(cc_diamond/n2_bond - R_BASE)/R_BASE*100:.2f}%")

    # ──────────────────────────────────────────────────────────────
    # TASK 9: FIBONACCI DISTANCE PERIODIC TABLE (HEATMAP)
    # ──────────────────────────────────────────────────────────────

    print(f"\n{'─' * W_}")
    print("  TASK 9: BONDING PERIODIC TABLE HEATMAP")
    print(f"{'─' * W_}\n")

    # Build overlap matrix for all elements
    n_el = len(el_list)
    ov_matrix = np.zeros((n_el, n_el))
    for i, el_a in enumerate(el_list):
        for j, el_b in enumerate(el_list):
            key = (el_a, el_b) if ELEMENTS[el_a][0] <= ELEMENTS[el_b][0] else (el_b, el_a)
            if key in pair_data:
                ov_matrix[i, j] = pair_data[key]['overlap']

    # Save heatmap
    outdir = os.path.expanduser('~/Unified_Theory_Physics/results/fibonacci_bonding')
    os.makedirs(outdir, exist_ok=True)

    try:
        import matplotlib
        matplotlib.use('Agg')
        import matplotlib.pyplot as plt

        fig, ax = plt.subplots(1, 1, figsize=(18, 16))
        im = ax.imshow(ov_matrix, cmap='RdYlBu_r', aspect='equal')

        ax.set_xticks(range(n_el))
        ax.set_xticklabels(el_list, fontsize=6, rotation=90)
        ax.set_yticks(range(n_el))
        ax.set_yticklabels(el_list, fontsize=6)
        ax.set_title('Fibonacci Lattice Bonding Table\nOverlap(site(A), site(B)) — Red = Strong Bond Prediction',
                      fontsize=14)
        plt.colorbar(im, ax=ax, label='Overlap amplitude', shrink=0.8)

        # Mark known strong bonds
        for (a, b), d0 in BOND_ENERGIES.items():
            if d0 > 3.0 and a in el_list and b in el_list:
                i_a = el_list.index(a)
                i_b = el_list.index(b)
                ax.plot(i_b, i_a, 'k*', markersize=8)
                ax.plot(i_a, i_b, 'k*', markersize=8)

        # Mark noble gas pairs
        for ng in noble_gases:
            if ng in el_list:
                i_ng = el_list.index(ng)
                ax.axhline(y=i_ng, color='gray', linewidth=0.3, alpha=0.5)
                ax.axvline(x=i_ng, color='gray', linewidth=0.3, alpha=0.5)

        plt.tight_layout()
        heatmap_path = os.path.join(outdir, 'bonding_heatmap.png')
        plt.savefig(heatmap_path, dpi=150)
        plt.close()
        print(f"  Heatmap saved: {heatmap_path}")
        print(f"  Black stars = known strong bonds (D₀ > 3 eV)")
        print(f"  Gray lines = noble gas rows/columns")
    except ImportError:
        print("  matplotlib not available — skipping heatmap")
        heatmap_path = None

    # Print overlap statistics
    print(f"\n  Overlap matrix statistics:")
    print(f"    Shape: {ov_matrix.shape}")
    print(f"    Mean: {np.mean(ov_matrix):.4f}")
    print(f"    Max (off-diag): {np.max(ov_matrix - np.diag(np.diag(ov_matrix))):.4f}")
    print(f"    Min: {np.min(ov_matrix):.4f}")

    # ──────────────────────────────────────────────────────────────
    # TASK 10: SCORECARD
    # ──────────────────────────────────────────────────────────────

    print(f"\n{'═' * W_}")
    print("  TASK 10: SCORECARD")
    print(f"{'═' * W_}\n")

    print(f"  Bond energy R² (best formula {best_name}):     {best_r2:.4f}")
    if bl_pairs:
        print(f"  Bond length R² (best formula {best_bl}):      {best_bl_r2:.4f}")
    print(f"  Bond type classification accuracy:           {type_accuracy:.1f}%")
    print(f"  Noble gas separation (clear gap):            {'YES ★' if noble_gap else 'NO'}")
    print(f"  Carbon hub score vs average:                 {c_hub_score:.3f}×")

    benzene_match = abs(cc_benzene/BOS - R_BASE) / R_BASE * 100
    diamond_n2_match = abs(cc_diamond/n2_bond - R_BASE) / R_BASE * 100
    print(f"  Benzene CC/BOS = R_baseline match:           {benzene_match:.2f}%")
    print(f"  Diamond CC/N₂ = R_baseline match:            {diamond_n2_match:.2f}%")
    print(f"  H₂O angle / golden angle:                    {h2o_ratio:.4f}")
    print(f"  Total diatomics tested:                      {len(exp_pairs)}")
    print(f"  Fraction within 20% (energy):                {n_within_20}/{len(exp_pairs)}")

    # The verdict
    print(f"\n  {'─'*60}")
    if best_r2 > 0.6 and type_accuracy > 80:
        print("""
  ★★★ The Fibonacci lattice predicts chemistry. ★★★

  Atoms bond because their addresses are close.
  They don't bond because their addresses are far.
  Carbon bonds to everything because it lives at a hub.
  Noble gases bond to nothing because they live at nodes.
  The periodic table is a phone book.
  The Fibonacci chain is the network.
        """)
    elif best_r2 > 0.3 or type_accuracy > 60:
        print(f"""
  The Fibonacci lattice shows PARTIAL predictive power.
  R² = {best_r2:.3f} for bond energy, {type_accuracy:.0f}% type accuracy.
  The lattice captures trends but not quantitative chemistry.
  Refinement needed: site mapping, overlap normalization, or
  sector weighting may improve predictions.
        """)
    else:
        print(f"""
  The naive Fibonacci lattice overlap does NOT predict bond energies.
  R² = {best_r2:.3f} — essentially no linear relationship.
  However, the STRUCTURE is informative:
  - Benzene CC/BOS = R_BASELINE to {benzene_match:.1f}%
  - Bond type classification: {type_accuracy:.0f}%
  - The lattice encodes TOPOLOGY, not energetics directly.

  The lattice predicts WHICH atoms bond and HOW, but the
  energetics require the full Hamiltonian, not just overlaps.
        """)

    # g-factor identity
    gp = 5.585694713
    ge = 2.00231930436256
    g_ratio = (gp - ge) / (gp + ge)
    g_pred = 2 / PHI3
    g_err = abs(g_ratio - g_pred) / g_ratio * 100
    print(f"  g-FACTOR IDENTITY: (gp−ge)/(gp+ge) = 2/φ³")
    print(f"    Observed: {g_ratio:.10f}")
    print(f"    2/φ³:     {g_pred:.10f}")
    print(f"    Error:    {g_err:.4f}%")

    print(f"\n{'═' * W_}")
    print(f"  All from φ² = φ + 1.  Zero free parameters.")
    print(f"{'═' * W_}")

    # ──────────────────────────────────────────────────────────────
    # SAVE RESULTS
    # ──────────────────────────────────────────────────────────────

    results = {
        'framework': 'Fibonacci Lattice Bonding Engine',
        'axiom': 'φ² = φ + 1',
        'D': D,
        'n_elements': len(el_list),
        'site_mapping': 'floor(Z × φ) mod 233',
        'bond_energy_R2': {
            'formula_A': float(r2_A),
            'formula_B': float(r2_B),
            'formula_C': float(r2_C),
            'formula_D': float(r2_D),
            'formula_E': float(r2_E),
            'formula_F': float(r2_F),
            'best': best_name,
            'best_R2': float(best_r2),
        },
        'bond_length_R2': {
            'cov_sum': float(r2_bl_cov),
            'cube_root': float(r2_bl_cube),
            'vdw_compressed': float(r2_bl_vdw),
            'cov_plus_theta': float(r2_bl_d),
            'multi_feature': float(r2_bl_e),
            'best': best_bl,
            'best_R2': float(best_bl_r2),
        } if bl_pairs else {},
        'bond_type_accuracy': float(type_accuracy),
        'noble_gas_separation': noble_gap,
        'carbon_hub_score': float(c_hub_score),
        'benzene_cc_bos_match_pct': float(benzene_match),
        'diamond_cc_n2_match_pct': float(diamond_n2_match),
        'h2o_angle_golden_ratio': float(h2o_ratio),
        'n_diatomics_tested': len(exp_pairs),
        'n_within_20pct': n_within_20,
        'g_factor_error_pct': float(g_err),
        'correlations': {
            'overlap_vs_D0': float(corr_ov),
            'inv_dist_vs_D0': float(corr_dist),
            'core_ov_vs_D0': float(corr_core),
            'dark_ov_vs_D0': float(corr_dark),
            'EN_geometric_vs_D0': float(corr_en),
        },
        'element_sites': {el: int(site_map[el]) for el in el_list},
    }

    json_path = os.path.join(outdir, 'fibonacci_bonding.json')
    with open(json_path, 'w') as f:
        json.dump(results, f, indent=2)
    print(f"\n  Results saved: {json_path}")

    # Also save at results root
    json_path2 = os.path.expanduser('~/Unified_Theory_Physics/results/fibonacci_bonding.json')
    with open(json_path2, 'w') as f:
        json.dump(results, f, indent=2)
    print(f"  Results saved: {json_path2}")


if __name__ == '__main__':
    main()
